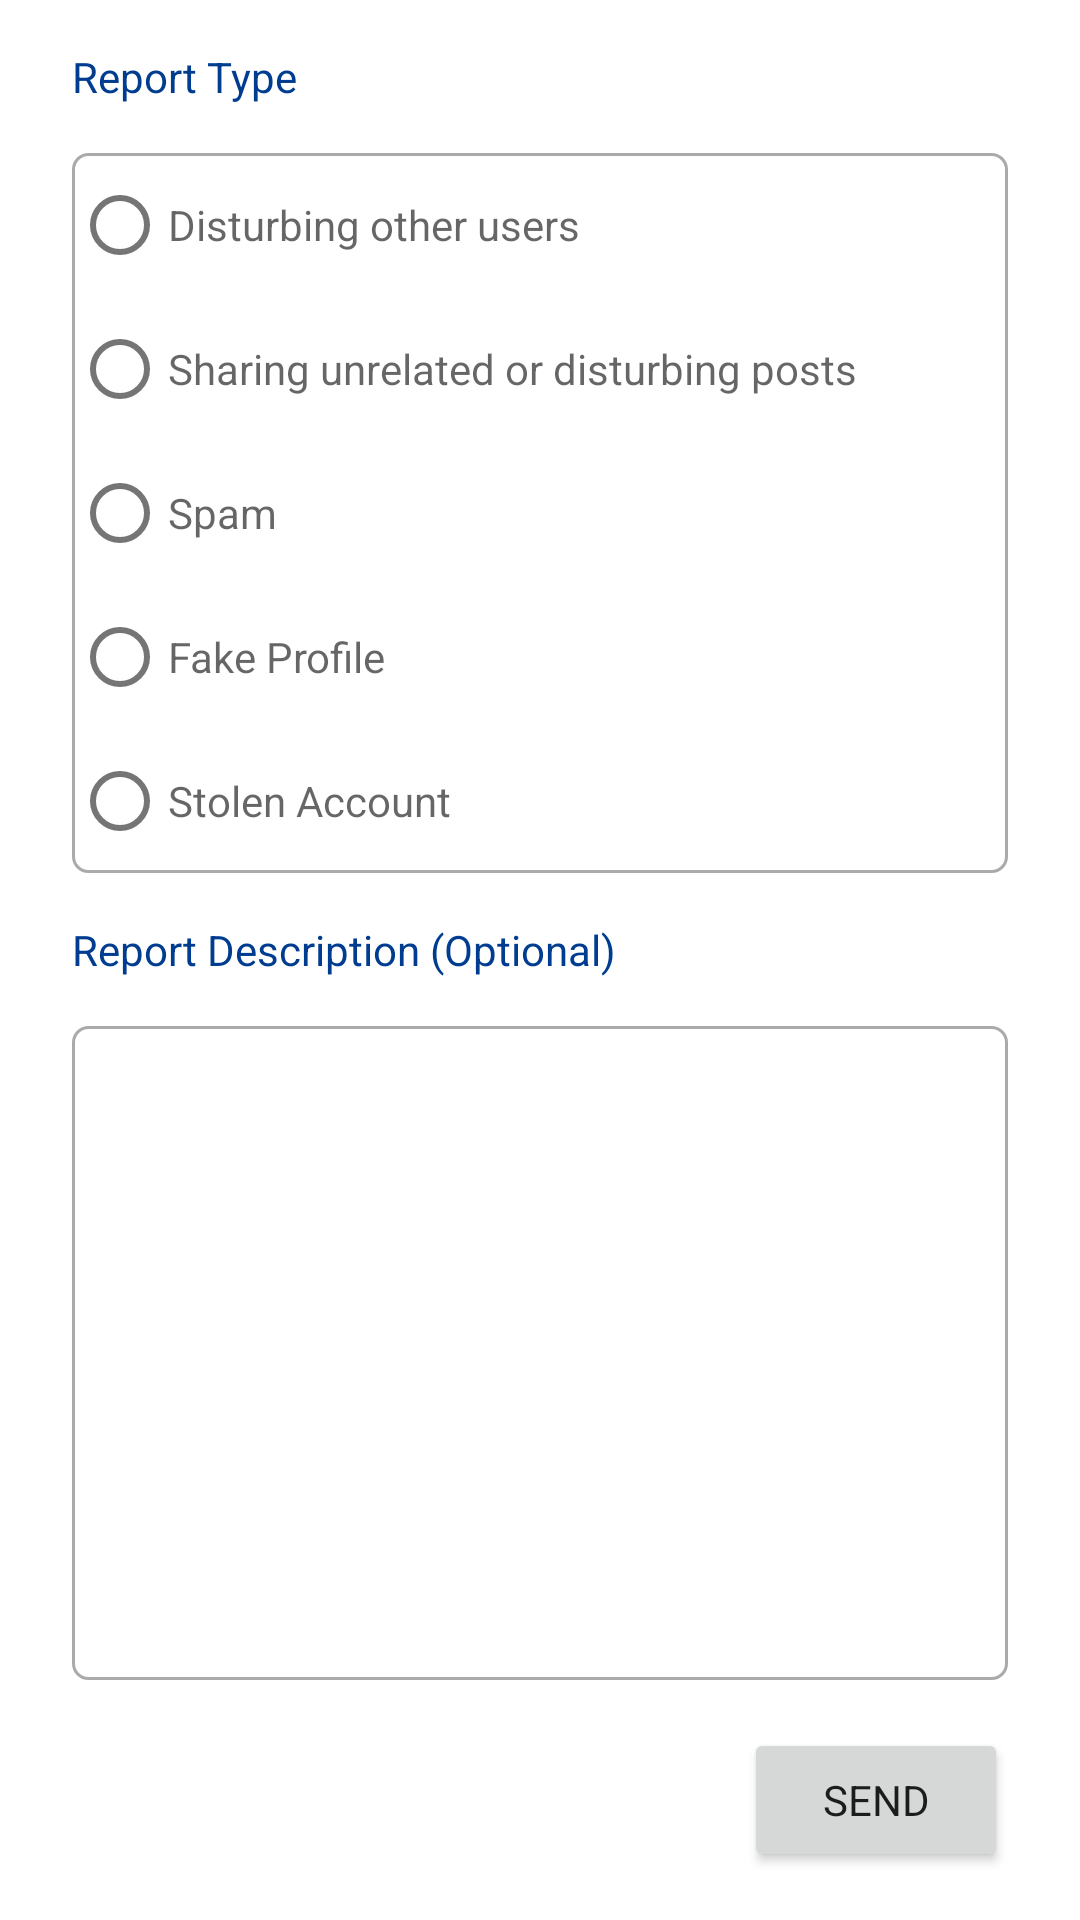

Android layout source for this screen:
<!-- AndroidManifest.xml: application theme Theme.PaperLayer -->
<!-- res/layout/fragment_report.xml -->
<?xml version="1.0" encoding="utf-8"?>
<LinearLayout xmlns:android="http://schemas.android.com/apk/res/android"
    xmlns:tools="http://schemas.android.com/tools"
    android:layout_width="match_parent"
    android:layout_height="match_parent"
    android:orientation="vertical"
    android:padding="@dimen/padding_sm"
    tools:context=".profile.report.ReportFragment">


    <LinearLayout
        android:layout_width="match_parent"
        android:layout_height="wrap_content"
        android:orientation="vertical">

        <com.google.android.material.textview.MaterialTextView
            android:layout_width="match_parent"
            android:layout_height="wrap_content"
            android:text="@string/report_type"
            android:textColor="@color/primaryDarkColor"
            android:paddingHorizontal="@dimen/padding_md"
            android:paddingVertical="@dimen/padding_sm"/>

        <RadioGroup
            android:id="@+id/radioGroupReportType"
            android:layout_width="match_parent"
            android:layout_height="wrap_content"
            android:layout_marginHorizontal="@dimen/margin_md"
            android:layout_marginVertical="@dimen/margin_sm"
            android:background="@drawable/border_with_corner_radius">

            <com.google.android.material.radiobutton.MaterialRadioButton
                android:id="@+id/radioButtonDisturbingOthers"
                android:layout_width="match_parent"
                android:layout_height="wrap_content"
                android:text="@string/disturbing_other_users"
                android:textColor="@color/material_on_background_emphasis_medium" />

            <com.google.android.material.radiobutton.MaterialRadioButton
                android:id="@+id/radioButtonDisturbingPosts"
                android:layout_width="match_parent"
                android:layout_height="wrap_content"
                android:text="@string/disturbing_posts"
                android:textColor="@color/material_on_background_emphasis_medium" />

            <com.google.android.material.radiobutton.MaterialRadioButton
                android:id="@+id/radioButtonSpam"
                android:layout_width="match_parent"
                android:layout_height="wrap_content"
                android:text="@string/spam"
                android:textColor="@color/material_on_background_emphasis_medium" />

            <com.google.android.material.radiobutton.MaterialRadioButton
                android:id="@+id/radioButtonFakeProfile"
                android:layout_width="match_parent"
                android:layout_height="wrap_content"
                android:text="@string/fake_profile"
                android:textColor="@color/material_on_background_emphasis_medium" />

            <com.google.android.material.radiobutton.MaterialRadioButton
                android:id="@+id/radioButtonStolenAccount"
                android:layout_width="match_parent"
                android:layout_height="wrap_content"
                android:text="@string/stolen_account"
                android:textColor="@color/material_on_background_emphasis_medium" />

        </RadioGroup>

    </LinearLayout>

    <LinearLayout
        android:layout_weight="1"
        android:layout_width="match_parent"
        android:layout_height="0dp"
        android:orientation="vertical"
        android:paddingHorizontal="@dimen/padding_md"
        android:paddingVertical="@dimen/padding_sm">

        <TextView
            android:layout_width="match_parent"
            android:layout_height="wrap_content"
            android:layout_marginBottom="@dimen/margin_md"
            android:text="@string/report_description"
            android:textColor="@color/primaryDarkColor"
            android:textSize="14sp" />

        <com.google.android.material.textfield.TextInputEditText
            android:id="@+id/editTextReportDescription"
            android:padding="@dimen/padding_md"
            android:gravity="start"
            android:layout_width="match_parent"
            android:layout_height="match_parent"
            android:background="@drawable/border_with_corner_radius" />

    </LinearLayout>

    <Button
        android:id="@+id/buttonSendReport"
        android:layout_width="wrap_content"
        android:layout_height="wrap_content"
        android:layout_marginHorizontal="@dimen/margin_md"
        android:layout_marginVertical="@dimen/margin_sm"
        android:layout_gravity="end"
        android:text="@string/send"/>

</LinearLayout>
<!-- resources referenced by this layout -->
<resources>
  <color name="primaryDarkColor">#003c8f</color>
  <dimen name="margin_md">16dp</dimen>
  <dimen name="margin_sm">8dp</dimen>
  <dimen name="padding_md">16dp</dimen>
  <dimen name="padding_sm">8dp</dimen>
  <!-- drawable border_with_corner_radius (drawable) -->
  <?xml version="1.0" encoding="UTF-8"?>
  <shape xmlns:android="http://schemas.android.com/apk/res/android"
      android:shape="rectangle">
      <stroke android:width="3px" android:color="#AAAAAA" />
      <corners android:radius="5dp"/>
  </shape>
  <string name="disturbing_other_users">Disturbing other users</string>
  <string name="disturbing_posts">Sharing unrelated or disturbing posts</string>
  <string name="fake_profile">Fake Profile</string>
  <string name="report_description">Report Description (Optional)</string>
  <string name="report_type">Report Type</string>
  <string name="send">Send</string>
  <string name="spam">Spam</string>
  <string name="stolen_account">Stolen Account</string>
  <style name="Theme.PaperLayer" parent="Theme.MaterialComponents.DayNight.NoActionBar">
          
          <item name="colorPrimary">@color/primaryColor</item>
          <item name="colorPrimaryVariant">@color/primaryLightColor</item>
          <item name="colorOnPrimary">@color/colorWhite</item>
          
          <item name="colorSecondary">@color/secondaryColor</item>
          <item name="colorSecondaryVariant">@color/secondaryLightColor</item>
          <item name="colorOnSecondary">@color/colorBlack</item>
          
          <item name="android:statusBarColor" tools:targetApi="l">?attr/colorPrimaryVariant</item>
          
          <item name="fontFamily">@font/roboto</item>
      </style>
  <color name="primaryColor">#29465b</color>
  <color name="primaryLightColor">#5e92f3</color>
  <color name="colorWhite">#ffffff</color>
  <color name="secondaryColor">#90caf9</color>
  <color name="secondaryLightColor">#c3fdff</color>
  <color name="colorBlack">#000000</color>
</resources>
